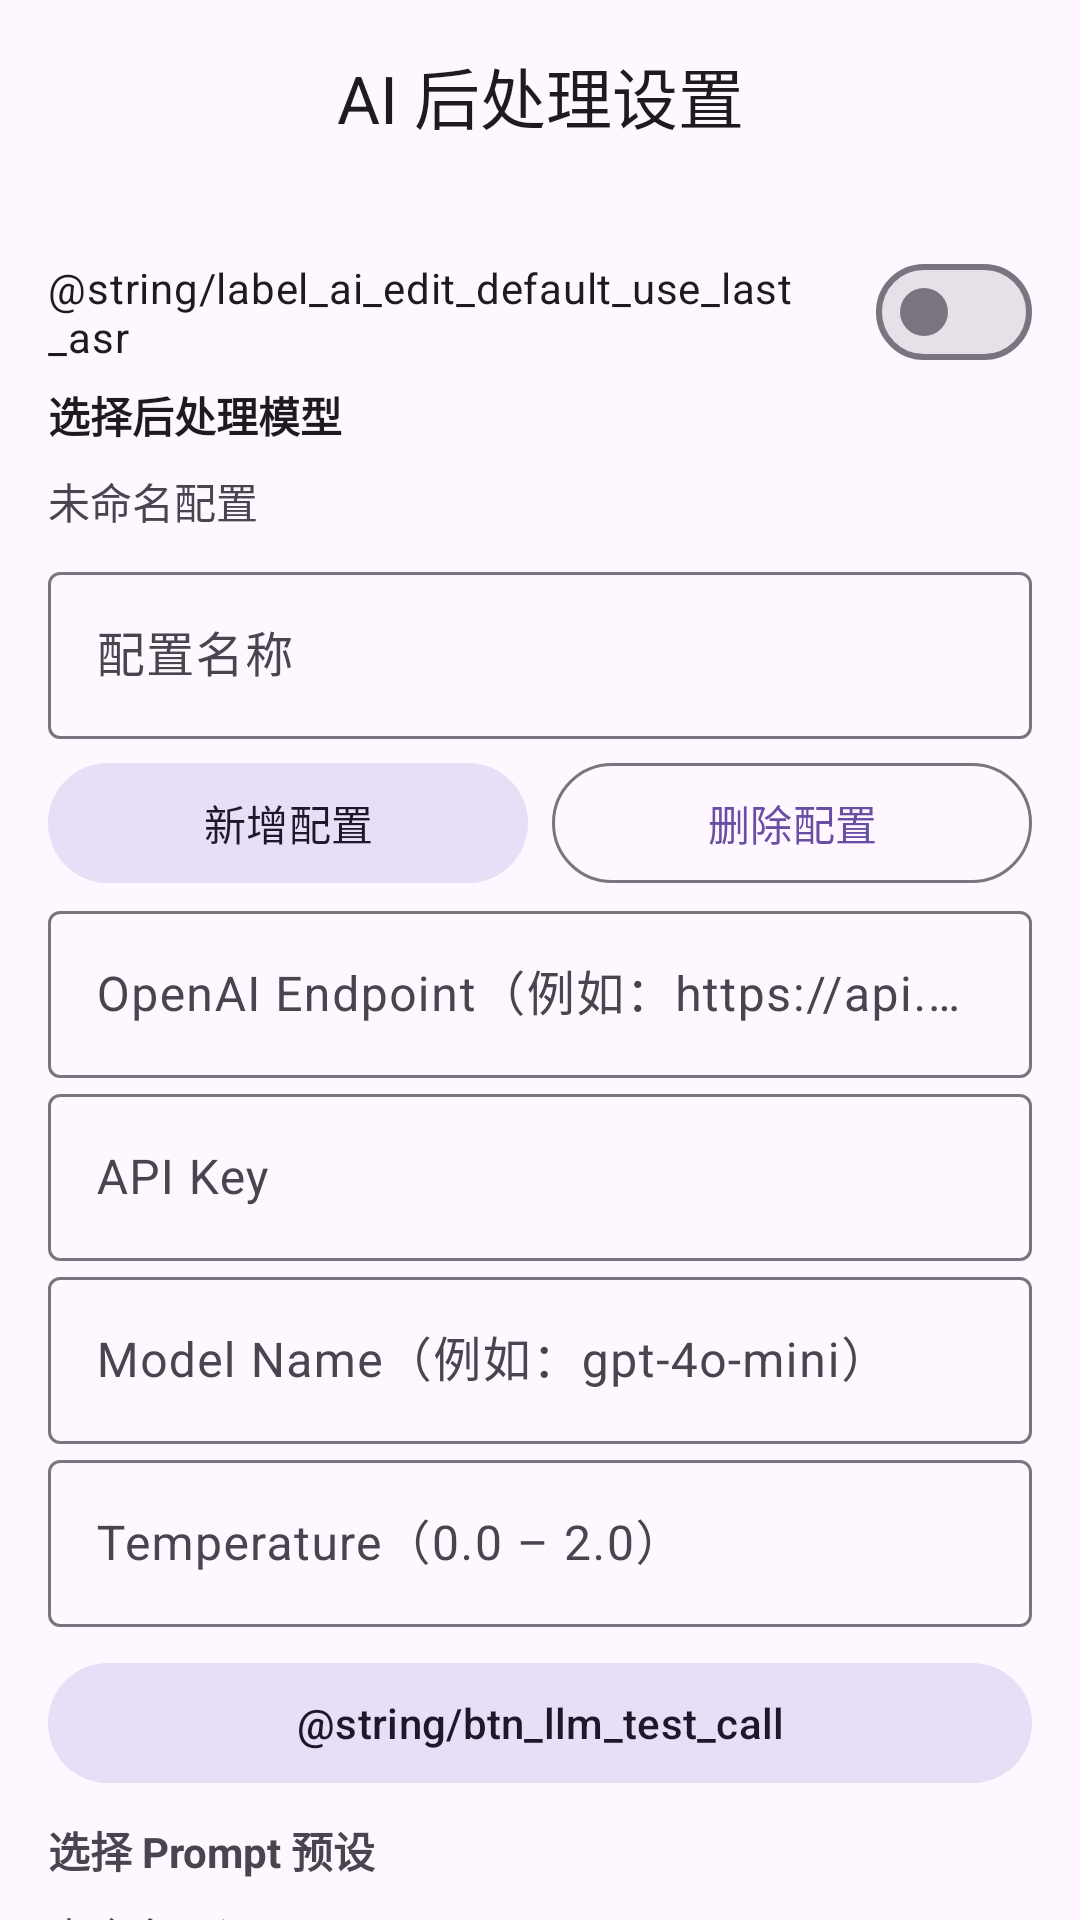

Here is an Android app screen rendered from its layout file. Give the layout XML and the strings, colors and styles it references.
<!-- AndroidManifest.xml: application theme Theme.ASRKeyboard -->
<!-- res/layout/activity_ai_post_settings.xml -->
<?xml version="1.0" encoding="utf-8"?>
<LinearLayout xmlns:android="http://schemas.android.com/apk/res/android"
  xmlns:app="http://schemas.android.com/apk/res-auto"
  android:layout_width="match_parent"
  android:layout_height="match_parent"
  android:orientation="vertical">

  <com.google.android.material.appbar.MaterialToolbar
    android:id="@+id/toolbar"
    android:layout_width="match_parent"
    android:layout_height="wrap_content"
    app:titleCentered="true"
    app:title="@string/title_ai_settings" />

  <androidx.core.widget.NestedScrollView
    android:layout_width="match_parent"
    android:layout_height="0dp"
    android:layout_weight="1"
    android:fillViewport="true">

    <LinearLayout
      android:layout_width="match_parent"
      android:layout_height="wrap_content"
      android:padding="16dp"
      android:orientation="vertical">

      
      <com.google.android.material.materialswitch.MaterialSwitch
        android:id="@+id/switchAiEditPreferLastAsr"
        android:layout_width="match_parent"
        android:layout_height="wrap_content"
        android:text="@string/label_ai_edit_default_use_last_asr" />

      <TextView
        android:layout_width="match_parent"
        android:layout_height="wrap_content"
        android:text="@string/label_llm_choose_profile"
        android:textColor="?attr/colorOnSurface"
        android:textStyle="bold" />

      <TextView
        android:id="@+id/tvLlmProfilesValue"
        android:layout_width="match_parent"
        android:layout_height="wrap_content"
        android:paddingTop="8dp"
        android:paddingBottom="8dp"
        android:clickable="true"
        android:focusable="true"
        android:foreground="?attr/selectableItemBackground"
        android:textColor="?attr/colorOnSurfaceVariant"
        android:text="@string/untitled_profile" />
      <Spinner
        android:id="@+id/spLlmProfiles"
        android:layout_width="match_parent"
        android:layout_height="wrap_content"
        android:visibility="gone" />

      <com.google.android.material.textfield.TextInputLayout
        android:layout_width="match_parent"
        android:layout_height="wrap_content"
        app:boxBackgroundMode="outline"
        android:hint="@string/label_llm_profile_name">

        <com.google.android.material.textfield.TextInputEditText
          android:id="@+id/etLlmProfileName"
          android:layout_width="match_parent"
          android:layout_height="wrap_content"
          android:inputType="text"
          android:textColor="?attr/colorOnSurface"
          android:textColorHint="?attr/colorOnSurfaceVariant" />
      </com.google.android.material.textfield.TextInputLayout>

      <LinearLayout
        android:layout_width="match_parent"
        android:layout_height="wrap_content"
        android:orientation="horizontal"
        android:layout_marginTop="4dp">

        <com.google.android.material.button.MaterialButton
          android:id="@+id/btnLlmAddProfile"
          android:layout_width="0dp"
          android:layout_height="wrap_content"
          android:layout_weight="1"
          style="@style/Widget.Material3.Button.TonalButton"
          android:text="@string/btn_llm_add_profile" />

        <com.google.android.material.button.MaterialButton
          android:id="@+id/btnLlmDeleteProfile"
          android:layout_width="0dp"
          android:layout_height="wrap_content"
          android:layout_marginStart="8dp"
          android:layout_weight="1"
          style="@style/Widget.Material3.Button.OutlinedButton"
          android:text="@string/btn_llm_delete_profile" />
      </LinearLayout>

      <com.google.android.material.textfield.TextInputLayout
        android:layout_width="match_parent"
        android:layout_height="wrap_content"
        app:boxBackgroundMode="outline"
        android:hint="@string/label_llm_endpoint">

        <com.google.android.material.textfield.TextInputEditText
          android:id="@+id/etLlmEndpoint"
          android:layout_width="match_parent"
          android:layout_height="wrap_content"
          android:inputType="textUri"
          android:textColor="?attr/colorOnSurface"
          android:textColorHint="?attr/colorOnSurfaceVariant" />
      </com.google.android.material.textfield.TextInputLayout>

      <com.google.android.material.textfield.TextInputLayout
        android:layout_width="match_parent"
        android:layout_height="wrap_content"
        app:boxBackgroundMode="outline"
        android:hint="@string/label_llm_api_key">

        <com.google.android.material.textfield.TextInputEditText
          android:id="@+id/etLlmApiKey"
          android:layout_width="match_parent"
          android:layout_height="wrap_content"
          android:inputType="textPassword"
          android:textColor="?attr/colorOnSurface"
          android:textColorHint="?attr/colorOnSurfaceVariant" />
      </com.google.android.material.textfield.TextInputLayout>

      <com.google.android.material.textfield.TextInputLayout
        android:layout_width="match_parent"
        android:layout_height="wrap_content"
        app:boxBackgroundMode="outline"
        android:hint="@string/label_llm_model">

        <com.google.android.material.textfield.TextInputEditText
          android:id="@+id/etLlmModel"
          android:layout_width="match_parent"
          android:layout_height="wrap_content"
          android:inputType="text"
          android:textColor="?attr/colorOnSurface"
          android:textColorHint="?attr/colorOnSurfaceVariant" />
      </com.google.android.material.textfield.TextInputLayout>

      <com.google.android.material.textfield.TextInputLayout
        android:layout_width="match_parent"
        android:layout_height="wrap_content"
        app:boxBackgroundMode="outline"
        android:hint="@string/label_llm_temperature">

        <com.google.android.material.textfield.TextInputEditText
          android:id="@+id/etLlmTemperature"
          android:layout_width="match_parent"
          android:layout_height="wrap_content"
          android:inputType="numberDecimal"
          android:textColor="?attr/colorOnSurface"
          android:textColorHint="?attr/colorOnSurfaceVariant" />
      </com.google.android.material.textfield.TextInputLayout>

      <com.google.android.material.button.MaterialButton
        android:id="@+id/btnLlmTestCall"
        android:layout_width="match_parent"
        android:layout_height="wrap_content"
        android:layout_marginTop="8dp"
        style="@style/Widget.Material3.Button.TonalButton"
        android:text="@string/btn_llm_test_call" />

      <TextView
        android:layout_width="match_parent"
        android:layout_height="wrap_content"
        android:layout_marginTop="8dp"
        android:text="@string/label_llm_prompt_presets"
        android:textStyle="bold" />

      <TextView
        android:id="@+id/tvPromptPresetsValue"
        android:layout_width="match_parent"
        android:layout_height="wrap_content"
        android:paddingTop="8dp"
        android:paddingBottom="8dp"
        android:clickable="true"
        android:focusable="true"
        android:foreground="?attr/selectableItemBackground"
        android:textColor="?attr/colorOnSurfaceVariant"
        android:text="@string/untitled_preset" />
      <Spinner
        android:id="@+id/spPromptPresets"
        android:layout_width="match_parent"
        android:layout_height="wrap_content"
        android:visibility="gone" />

      <com.google.android.material.textfield.TextInputLayout
        android:layout_width="match_parent"
        android:layout_height="wrap_content"
        app:boxBackgroundMode="outline"
        android:hint="@string/label_llm_prompt_title">

        <com.google.android.material.textfield.TextInputEditText
          android:id="@+id/etLlmPromptTitle"
          android:layout_width="match_parent"
          android:layout_height="wrap_content"
          android:inputType="text"
          android:textColor="?attr/colorOnSurface"
          android:textColorHint="?attr/colorOnSurfaceVariant" />
      </com.google.android.material.textfield.TextInputLayout>

      <com.google.android.material.textfield.TextInputLayout
        android:layout_width="match_parent"
        android:layout_height="wrap_content"
        app:boxBackgroundMode="outline"
        android:hint="@string/label_llm_prompt">

        <com.google.android.material.textfield.TextInputEditText
          android:id="@+id/etLlmPrompt"
          android:layout_width="match_parent"
          android:layout_height="120dp"
          android:gravity="top|start"
          android:inputType="textMultiLine"
          android:maxLines="6"
          android:overScrollMode="ifContentScrolls"
          android:scrollbars="vertical"
          android:textColor="?attr/colorOnSurface"
          android:textColorHint="?attr/colorOnSurfaceVariant" />
      </com.google.android.material.textfield.TextInputLayout>

      <LinearLayout
        android:layout_width="match_parent"
        android:layout_height="wrap_content"
        android:orientation="horizontal"
        android:layout_marginTop="8dp">

        <com.google.android.material.button.MaterialButton
          android:id="@+id/btnAddPromptPreset"
          android:layout_width="0dp"
          android:layout_height="wrap_content"
          android:layout_weight="1"
          style="@style/Widget.Material3.Button.TonalButton"
          android:text="@string/btn_add_preset" />

        <com.google.android.material.button.MaterialButton
          android:id="@+id/btnDeletePromptPreset"
          android:layout_width="0dp"
          android:layout_height="wrap_content"
          android:layout_weight="1"
          android:layout_marginStart="8dp"
          style="@style/Widget.Material3.Button.OutlinedButton"
          android:text="@string/btn_delete_preset" />
      </LinearLayout>
    </LinearLayout>
  </androidx.core.widget.NestedScrollView>

</LinearLayout>
<!-- resources referenced by this layout -->
<resources>
  <string name="btn_add_preset">新增/另存为预设</string>
  <string name="btn_delete_preset">删除预设</string>
  <string name="btn_llm_add_profile">新增配置</string>
  <string name="btn_llm_delete_profile">删除配置</string>
  <string name="label_llm_api_key">API Key</string>
  <string name="label_llm_choose_profile">选择后处理模型</string>
  <string name="label_llm_endpoint">OpenAI Endpoint（例如：https://api.openai.com/v1 或包含 /chat/completions）</string>
  <string name="label_llm_model">Model Name（例如：gpt-4o-mini）</string>
  <string name="label_llm_profile_name">配置名称</string>
  <string name="label_llm_prompt">后处理 Prompt 内容（仅输出处理后的文本）</string>
  <string name="label_llm_prompt_presets">选择 Prompt 预设</string>
  <string name="label_llm_prompt_title">Prompt 预设标题</string>
  <string name="label_llm_temperature">Temperature（0.0 – 2.0）</string>
  <string name="title_ai_settings">AI 后处理设置</string>
  <string name="untitled_preset">未命名预设</string>
  <string name="untitled_profile">未命名配置</string>
  <style name="Theme.ASRKeyboard" parent="Theme.Material3.DayNight.NoActionBar">
          <item name="android:navigationBarColor" tools:targetApi="o_mr1">@color/keyboard_bg</item>
          <item name="android:statusBarColor" tools:targetApi="l">@android:color/transparent</item>
      </style>
  <color name="keyboard_bg">#202124</color>
</resources>
